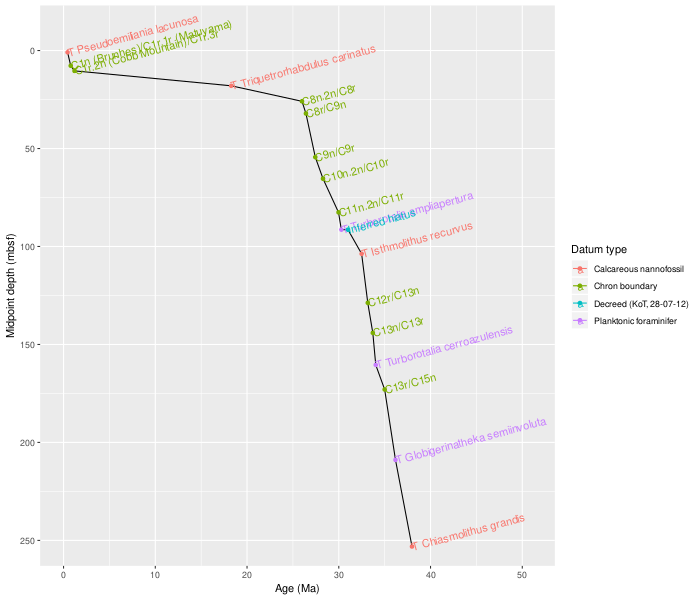

The data file committed next to this chart (first rows):
Datum tie point, Datum, Datum type, Zone, Age (Ma), Midpoint depth (mbsf), Distance (m), Duration (Ma), LSR (cm/k.y.), Notes
D01, T Pseudoemiliania lacunosa, Calcareous nannofossil, NN20, 0.44, 0.89, 0.89, 0.44, , Average rate = 1.27 cm/k.y.
D02, C1n (Brunhes)/C1r.1r (Matuyama), Chron boundary, , 0.78, 7.75, 6.86, 0.34, 2.02, Average rate = 1.27 cm/k.y.
D03, C1r.2n (Cobb Mountain)/C1r.3r, Chron boundary, , 1.19, 10.37, 2.62, 0.40, 0.66, Average rate = 1.27 cm/k.y.
D04, T Triquetrorhabdulus carinatus, Calcareous nannofossil, NN3, 18.28, 18.00, 8.44, 17.10, 0.05, Average rate = 0.06 cm/k.y.
D05, C8n.2n/C8r, Chron boundary, , 25.99, 25.91, 7.11, 7.71, 0.09, Average rate = 0.06 cm/k.y.
D06, C8r/C9n, Chron boundary, , 26.42, 32.13, 6.22, 0.43, 1.45, Average rate = 1.96 cm/k.y.
D07, C9n/C9r, Chron boundary, , 27.44, 54.41, 22.28, 1.02, 2.18, Average rate = 1.96 cm/k.y.
D08, C10n.2n/C10r, Chron boundary, , 28.28, 65.41, 11.00, 0.84, 1.31, Average rate = 1.11 cm/k.y.
D09, C11n.2n/C11r, Chron boundary, , 29.97, 82.59, 17.19, 1.69, 1.02, Average rate = 1.11 cm/k.y.
D10, T Turborotalia ampliapertura, Planktonic foraminifer, O3/O2, 30.28, 91.42, 8.83, 0.31, 2.85, 2.85
D11, Inferred hiatus, Decreed (KoT, 28-07-12), , 31.00, 91.42, 0.00, 0.72, 0.00, Hiatus
D12, T Isthmolithus recurvus, Calcareous nannofossil, , 32.49, 103.7, 12.32, 1.49, 0.83, 0.83
D13, C12r/C13n, Chron boundary, , 33.16, 128.8, 25.05, 0.67, 3.74, Average rate = 2.74 cm/k.y.
D14, C13n/C13r, Chron boundary, , 33.71, 144.2, 15.36, 0.55, 2.79, Average rate = 2.74 cm/k.y.
D15, T Turborotalia cerroazulensis, Planktonic foraminifer, Within E16, 34.03, 160.5, 16.31, 0.33, 4.94, Average rate = 2.74 cm/k.y.
D16, C13r/C15n, Chron boundary, , 35.00, 173, 12.52, 0.97, 1.29, Average rate = 2.74 cm/k.y.
D17, T Globigerinatheka semiinvoluta, Planktonic foraminifer, E15/E14, 36.18, 208.9, 35.92, 1.18, 3.04, Average rate = 2.74 cm/k.y.
D18, T Chiasmolithus grandis, Calcareous nannofossil, , 37.98, 253.2, 45.11, 1.80, 2.51, Average rate = 2.74 cm/k.y.
